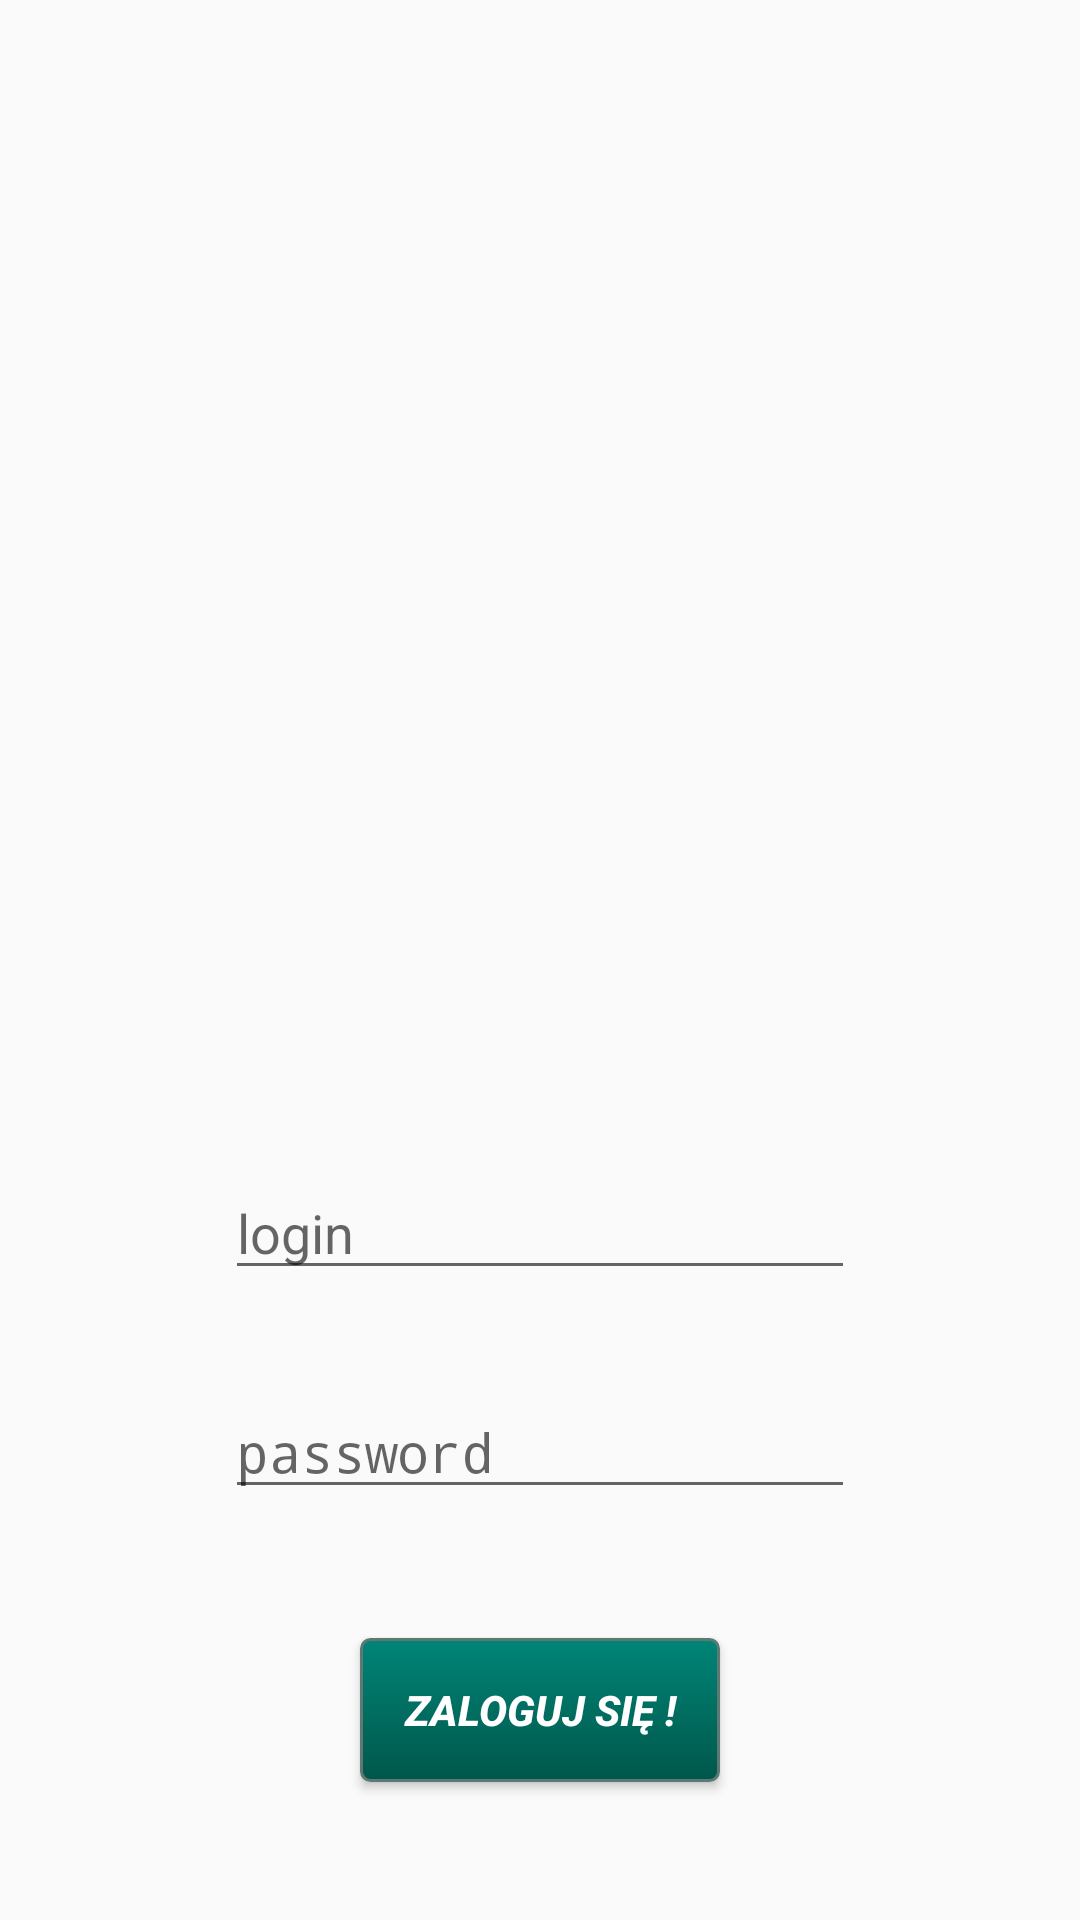

Write the Android layout XML for this screen, with the resource values it uses.
<!-- AndroidManifest.xml: application theme AppTheme.NoActionBar -->
<!-- res/layout/activity_login.xml -->
<?xml version="1.0" encoding="utf-8"?>

<RelativeLayout xmlns:android="http://schemas.android.com/apk/res/android"
    xmlns:app="http://schemas.android.com/apk/res-auto"
    xmlns:tools="http://schemas.android.com/tools"
    android:layout_width="match_parent"
    android:layout_height="match_parent"
    tools:context="com.pueblo.software.base.activites.LoginActivity">


    <Button
        android:id="@+id/doLoginButtonId"
        android:layout_width="120dp"
        android:layout_height="wrap_content"
        android:layout_alignParentBottom="true"
        android:layout_centerHorizontal="true"
        android:layout_marginBottom="46dp"
        android:background="@drawable/button_background"
        android:textStyle="bold|italic"
        android:textColor="@color/white"
        android:text="@string/sign_in_button" />

    <EditText
        android:id="@+id/loginInputId"
        android:layout_width="wrap_content"
        android:layout_height="wrap_content"
        android:layout_alignStart="@+id/passwordInputId"
        android:layout_alignParentBottom="true"
        android:layout_marginBottom="210dp"
        android:ems="10"
        android:hint="@string/login_hint_name"
        android:inputType="textPersonName" />

    <EditText
        android:id="@+id/passwordInputId"
        android:layout_width="wrap_content"
        android:layout_height="wrap_content"
        android:layout_alignParentBottom="true"
        android:layout_centerHorizontal="true"
        android:layout_marginBottom="137dp"
        android:ems="10"
        android:hint="@string/password_hint_text"
        android:inputType="textPassword" />
</RelativeLayout>
<!-- resources referenced by this layout -->
<resources>
  <color name="white">#FFFFFF</color>
  <!-- drawable button_background (drawable) -->
  <?xml version="1.0" encoding="utf-8"?>
  
  <selector xmlns:android="http://schemas.android.com/apk/res/android" >
      <item android:state_pressed="true" >
          <shape android:shape="rectangle"  >
              <corners android:radius="3dip" />
              <stroke android:width="1dip" android:color="#5e7974" />
              <gradient android:angle="-90" android:startColor="@color/colorPrimaryDark" android:endColor="@color/colorPrimary"  />
          </shape>
      </item>
      <item android:state_focused="true">
          <shape android:shape="rectangle"  >
              <corners android:radius="3dip" />
              <stroke android:width="1dip" android:color="#5e7974" />
              <solid android:color="#58857e"/>
          </shape>
      </item>
      <item >
          <shape android:shape="rectangle"  >
              <corners android:radius="3dip" />
              <stroke android:width="1dip" android:color="#5e7974" />
              <gradient android:angle="-90" android:startColor="@color/colorPrimary" android:endColor="@color/colorPrimaryDark" />
          </shape>
      </item>
  </selector>
  <string name="login_hint_name">login</string>
  <string name="password_hint_text">password</string>
  <string name="sign_in_button">Zaloguj się !</string>
  <style name="AppTheme.NoActionBar" parent="AppTheme">
          <item name="windowActionBar">false</item>
          <item name="windowNoTitle">true</item>
      </style>
  <color name="colorPrimaryDark">#00574b</color>
  <color name="colorPrimary">#008577</color>
  <style name="AppTheme" parent="Theme.AppCompat.Light.DarkActionBar">
          
          <item name="colorPrimary">@color/colorPrimary</item>
          <item name="colorPrimaryDark">@color/colorPrimaryDark</item>
          <item name="colorAccent">@color/colorAccent</item>
      </style>
  <color name="colorAccent">#D81B60</color>
</resources>
